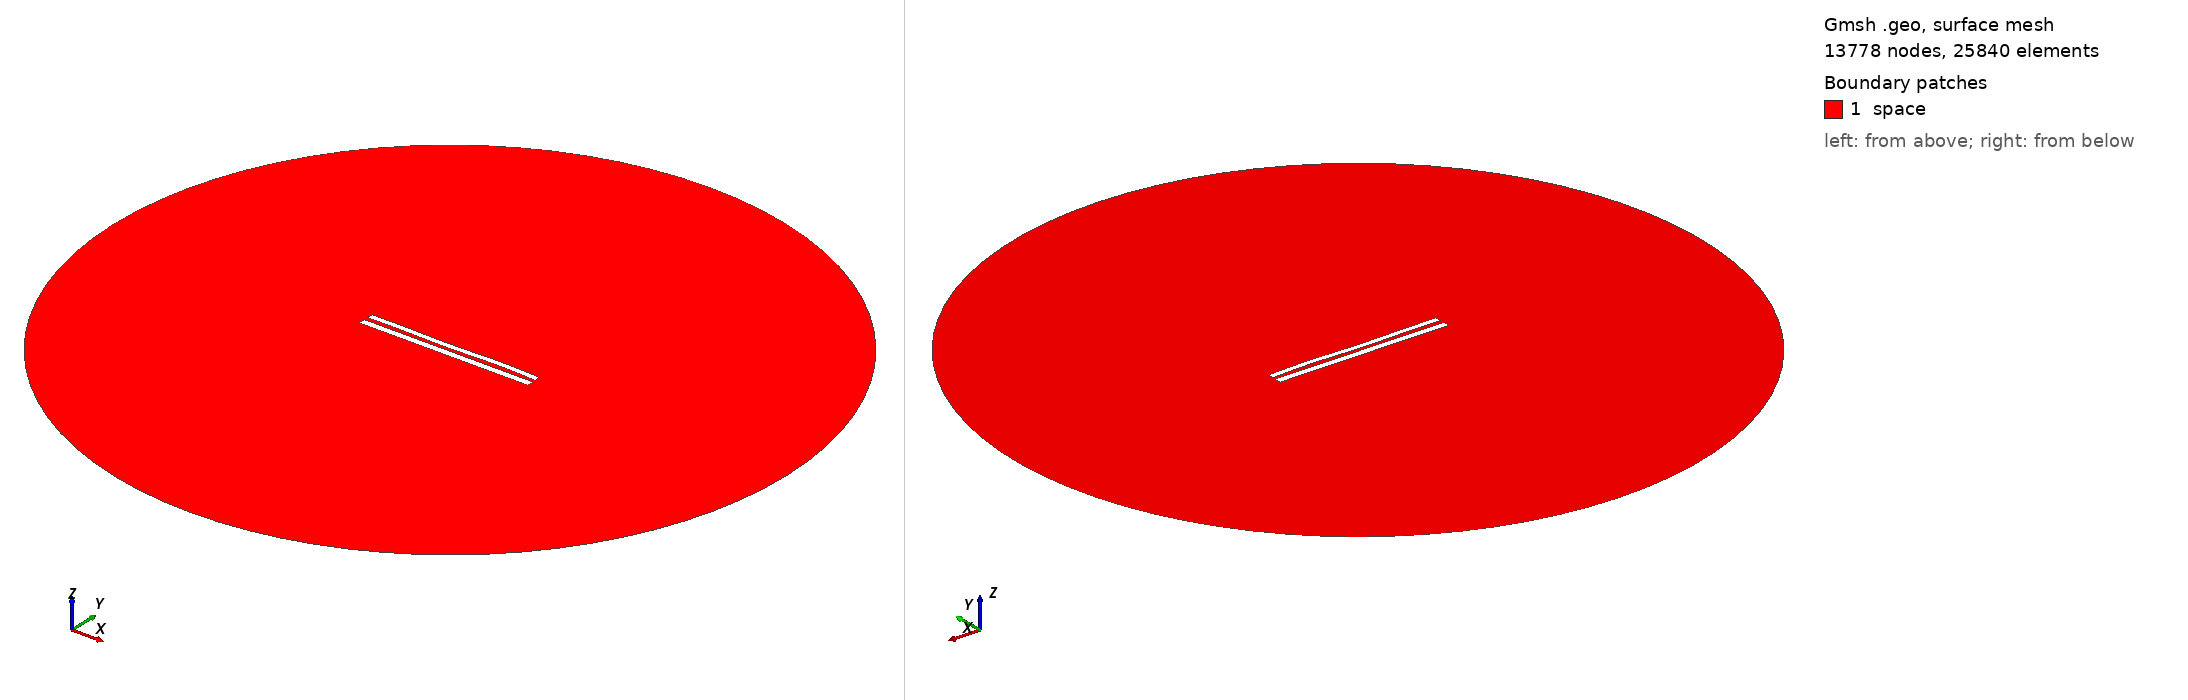

Gmsh geometry script, surface-meshed: 13778 nodes, 25840 surface elements. Boundary patches (legend numbers): 1 space. Left view from above one corner, right view from below the opposite corner. Legend entries are the model's physical surfaces. The drawing asked Gmsh for element sizes between 1% and 20% of the model's largest extent; the script's own settings can give other sizes.

=== 8905.geo (drawn) ===
//---------------------------------------
// Geometry kernel
//---------------------------------------

SetFactory("OpenCASCADE");



//---------------------------------------
// Parameters of the geometry
//---------------------------------------

// Overetch of the upper plate
overetch = 0.25;

// Distance between the plates
distance = 2.5;

// Discretization over the x axis (for the deformation)
nx = 50; 

// Length of the plate
L = 100 - overetch; 

// Number of modes
n = 4; 

// 1st mode coefficient
coeff(1) = -0.075;
beta(1) = 0.596864 * 3.1415926535 / L;

// 2nd mode coefficient
coeff(2) = -0.075;
beta(2) = 1.49418 * 3.1415926535 / L;

// 3rd mode coefficient
coeff(3) = -0.15;
beta(3) = 2.50025 * 3.1415926535 / L;

// 4th mode coefficient
coeff(4) = 0.15;
beta(4) = 3.49999 * 3.1415926535 / L;



//---------------------------------------
// Upper plate (deformed rectangle)
//---------------------------------------

// Coordiantes of the upper plate
xmin = -50;
xmax = 50 - overetch;

// Height of the upper plate
yheight = 4 - 2 * overetch;

// Indexes of the points
UpperID[] = {};
LowerID[] = {};
LeftID[] = {};
RightID[] = {};

// Point index
p = 1;

// Horizontal edges
For i In {1:nx}
    x = xmin + (i-1)*(xmax - xmin)/(nx-1);

    y_bottom = distance / 2 + overetch;
    For j In {1:n}
        C = (Cosh(beta(j)*L) + Cos(beta(j)*L)) / (Sinh(beta(j)*L) + Sin(beta(j)*L));
        y_bottom  = y_bottom + coeff(j) * (Cosh(beta(j)*(x+50)) - Cos(beta(j)*(x+50)) - C * (Sinh(beta(j)*(x+50)) - Sin(beta(j)*(x+50))));
    EndFor

    y_top = y_bottom + yheight;

    Point(p) = {x, y_top, 0, 1.0};
    UpperID[i] = p;
    p = p + 1;

    Point(p) = {x, y_bottom, 0, 1.0};
    LowerID[i] = p;
    p = p + 1;
EndFor

// Create point lists
UpperPts[] = {}; LowerPts[] = {};
For i In {1:nx}
  UpperPts[] += {UpperID[i]};
  LowerPts[] += {LowerID[i]};
EndFor

// Build splines
Spline(1) = {UpperPts[]};
Spline(2) = {LowerPts[]};
Line(3) = {LowerPts[nx-1], UpperPts[nx-1]};
Line(4) = {LowerPts[0], UpperPts[0]};

// Build the plane surface
Curve Loop(1) = {2, 3, -1, -4};
Plane Surface(1) = {1};



//---------------------------------------
// Lower plate (rectangle)
//---------------------------------------

// Vertices
Point(1001) = {-50, -1, 0, 1.0};
Point(1002) = { 50, -1, 0, 1.0};
Point(1003) = { 50,  -5, 0, 1.0};
Point(1004) = {-50,  -5, 0, 1.0};

// Edges
Line(5) = {1001, 1002};
Line(6) = {1002, 1003};
Line(7) = {1003, 1004};
Line(8) = {1004, 1001};

// Plane surface
Line Loop(2) = {5, 6, 7, 8};
Plane Surface(2) = {2}; 



//---------------------------------------
// Outer (fictious) boundary
//---------------------------------------

// Points
Point(1005) = {0, 0, 0};       // Center
Point(1006) = {200, 0, 0};     // Start point
Point(1007) = {0, 200, 0};     // 90 degrees
Point(1008) = {-200, 0, 0};    // 180 degrees
Point(1009) = {0, -200, 0};    // 270 degrees

// Circle arcs (each needs start, center, end)
Circle(9) = {1006, 1005, 1007};
Circle(10) = {1007, 1005, 1008};
Circle(11) = {1008, 1005, 1009};
Circle(12) = {1009, 1005, 1006};

// Plane surface for the entire domain
Curve Loop(3) = {9, 10, 11, 12};
Surface(3) = {3};

// Subtract the plates from the whole domain to obtain the actual domain where we want to solve the equations
BooleanDifference{ Surface{3}; Delete; }{ Surface{1}; Surface{2}; Delete; }




//---------------------------------------
// Transfinite Lines/Curves
//---------------------------------------

// Set the number of points on the boundaries
r = 7;

// Plates
Transfinite Curve {1, 2} = 50*r Using Progression 1;
Transfinite Curve {3, 4} = 2*r Using Progression 1;
Transfinite Line {5, 7} = 50*r Using Progression 1;
Transfinite Line {6, 8} = 2*r Using Progression 1;

// Outer boundary
Transfinite Line {9, 10, 11, 12} = 20 Using Progression 1;



//---------------------------------------
// Physical groups
//---------------------------------------                

// Physical curves (boundaries)
Physical Line("force_segment", 10) = {2};
Physical Line("upper_plate", 11) = {1, 3, 4};
Physical Line("lower_plate", 12) = {5, 6, 7, 8};
Physical Line("boundary", 20) = {9, 10, 11, 12};

// Physical Surfaces
Physical Surface("space", 30) = {3};



//---------------------------------------
// 6. Generate the Mesh
//---------------------------------------

// 2D mesh generation
Mesh 2;
